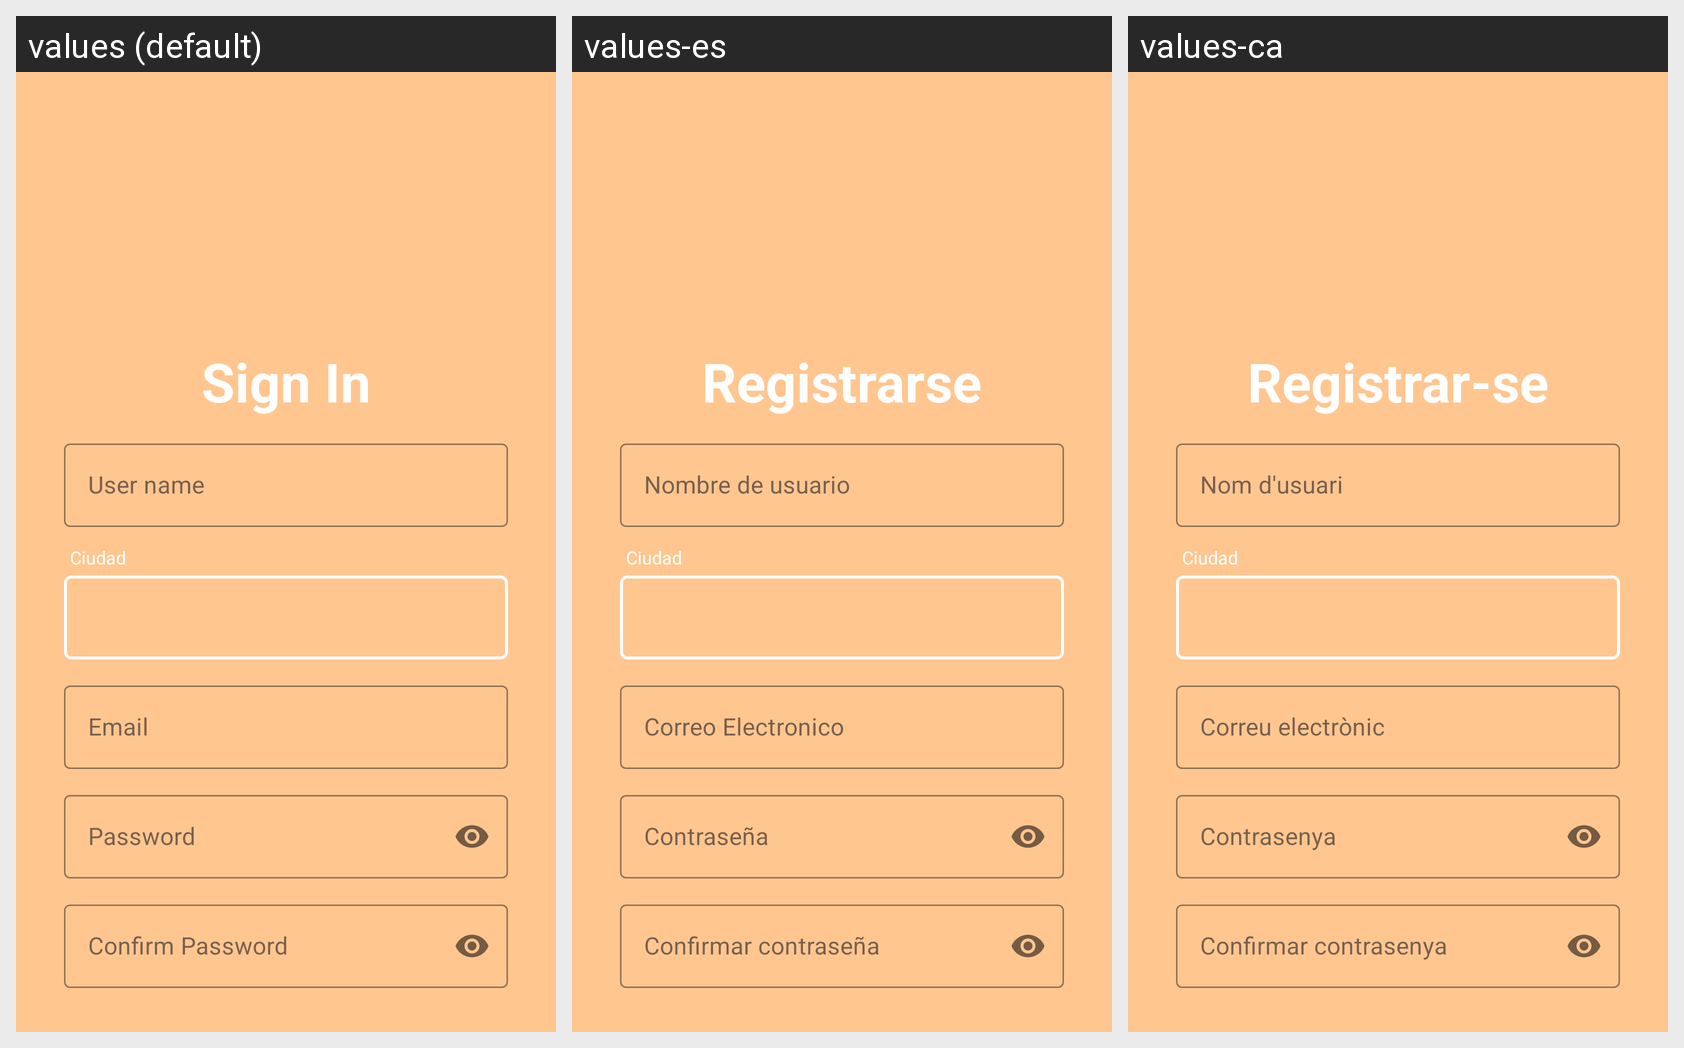

The Android screen above is rendered under several locales of the same app. Produce the string resources it draws, with the default and per-locale values.
Android screen res/layout/activity_register.xml rendered under 3 locales, left to right: values (default), values-es, values-ca. Device: Nexus 5 (rendered at 1080×1920; each locale shown at half size, 540×960, under a caption strip naming it); theme Theme.HuellitasUrbanas.
Strings drawn on this screen, with the default value and each locale's value (text and hints the layout hard-codes, and strings that could not be matched under every locale, appear in the picture but are not listed):

btn_signin
  values: Sign In
  values-es: Registrarse
  values-ca: Registrar-se

str_userName
  values: User name
  values-es: Nombre de usuario
  values-ca: Nom d'usuari

plch_email
  values: Email
  values-es: Correo Electronico
  values-ca: Correu electrònic

plch_password
  values: Password
  values-es: Contraseña
  values-ca: Contrasenya

plch_passwordConf
  values: Confirm Password
  values-es: Confirmar contraseña
  values-ca: Confirmar contrasenya
